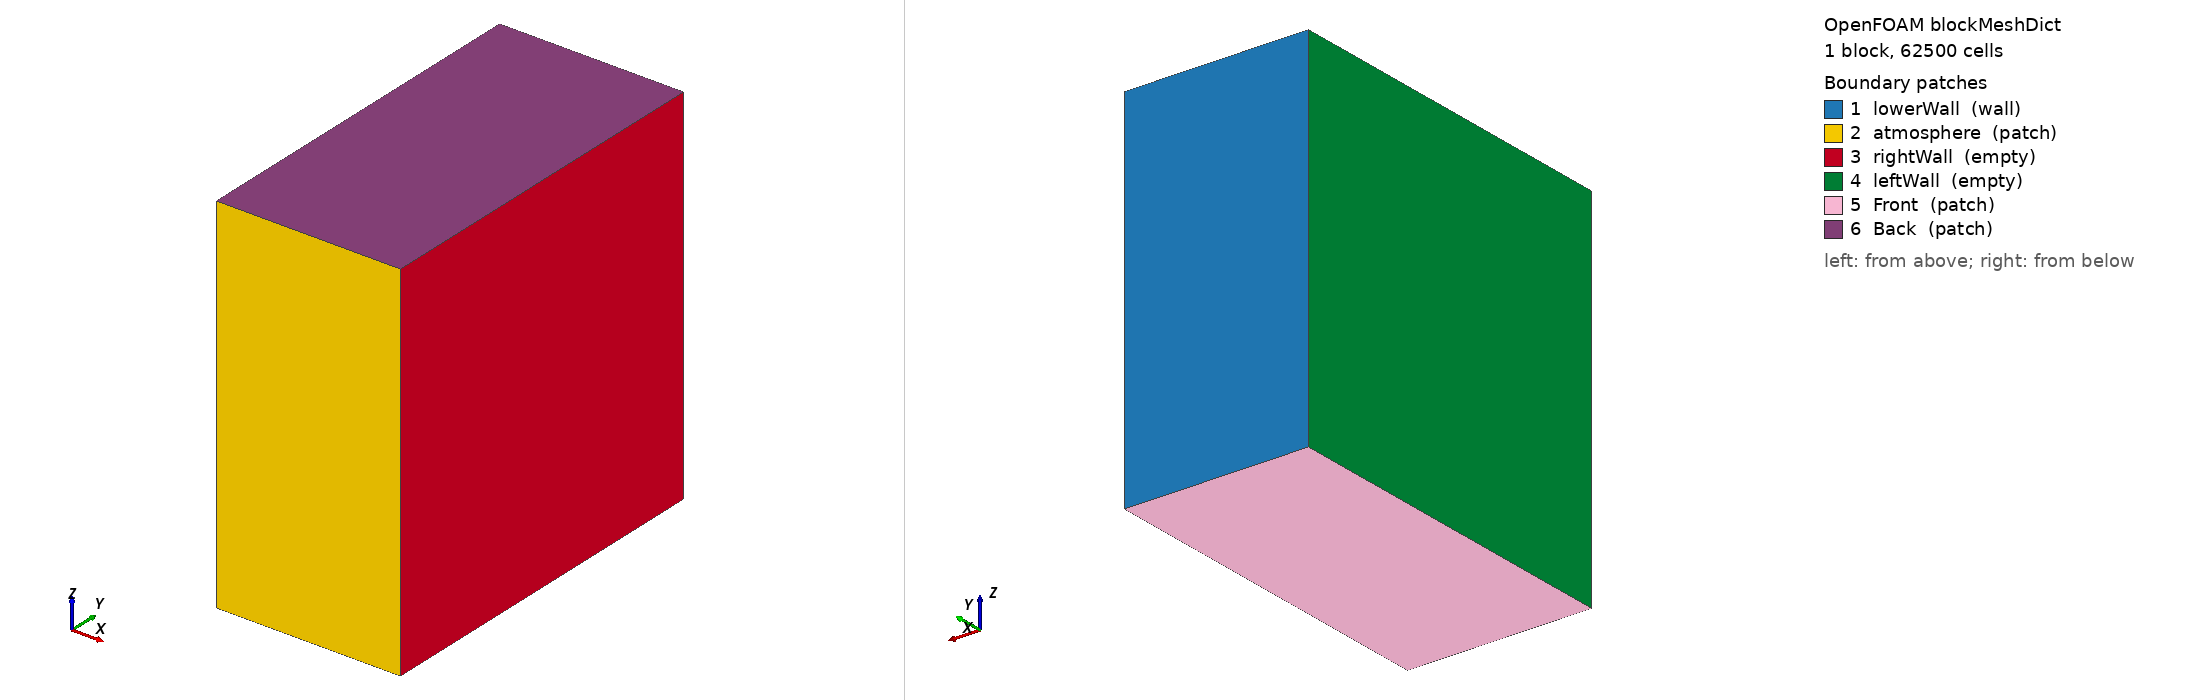

OpenFOAM case: the mesh blockMesh builds from blockMeshDict, 1 block(s), 62500 cells. Boundary patches (legend numbers): 1 lowerWall (wall), 2 atmosphere (patch), 3 rightWall (empty), 4 leftWall (empty), 5 Front (patch), 6 Back (patch). Left view from above one corner, right view from below the opposite corner. Boundary conditions: 0 field file(s) under 0/; 0 of 6 drawn patches have an entry in a shipped field file.

=== system/blockMeshDict ===
/*--------------------------------*- C++ -*----------------------------------*\
| =========                 |                                                 |
| \\      /  F ield         | OpenFOAM: The Open Source CFD Toolbox           |
|  \\    /   O peration     | Version:  3.10                                 |
|   \\  /    A nd           | Web:      www.OpenFOAM.org                      |
|    \\/     M anipulation  |                                                 |
\*---------------------------------------------------------------------------*/
FoamFile
{
    version     2.0;
    format      ascii;
    class       dictionary;
    object      blockMeshDict;
}
// * * * * * * * * * * * * * * * * * * * * * * * * * * * * * * * * * * * * * //

convertToMeters 1e-3;

vertices
(


    (-0.05 0 0)//0
    (0.05 0 0)//1
    (0.05 0.2 0)//2
    (-0.05 0.2 0)//3
    (-0.05 0 0.2)//4
    (0.05 0 0.2)//5
    (0.05 0.2 0.2)//6
    (-0.05 0.2 0.2)//7



);
blocks
(
    hex (0 1 2 3 4 5 6 7) (1 250 250) simpleGrading (1 1 1)		//REGION 1



);

edges
(
);

boundary
(

    lowerWall
    {
        type wall;
        faces
        (
            (3 7 6 2)

        );
    }

    atmosphere
    {
        type patch;
        faces
        (
            (1 5 4 0)
        );
    }
    rightWall
    {
        type empty;
        faces
        (
            (1 2 6 5)
	    
        );
    }
    leftWall
    {
        type empty;
        faces
        (
            (0 4 7 3)
        );
    }
    Front
    {
        type patch;
        faces
        (
            (0 3 2 1)
        );
    }
        Back
    {
        type patch;
        faces
        (
	    (5 6 7 4)
        );
    }
);

mergePatchPairs
(


);

// ************************************************************************* //


=== system/controlDict ===
/*--------------------------------*- C++ -*----------------------------------*\
| =========                 |                                                 |
| \\      /  F ield         | OpenFOAM: The Open Source CFD Toolbox           |
|  \\    /   O peration     | Version:  3.0.1                                 |
|   \\  /    A nd           | Web:      www.OpenFOAM.org                      |
|    \\/     M anipulation  |                                                 |
\*---------------------------------------------------------------------------*/
FoamFile
{
    version     2.0;
    format      ascii;
    class       dictionary;
    location    "system";
    object      controlDict;
}
// * * * * * * * * * * * * * * * * * * * * * * * * * * * * * * * * * * * * * //
libs
(
    "libROUNDSchemes.so" 
);

application     Flint_multiphaseEulerFoamD;

startFrom       latestTime;

startTime       0;

stopAt          endTime;

endTime         5e-7;

deltaT          5e-10;

writeControl    adjustableRunTime;

writeInterval   5.0e-9;

purgeWrite      0;

writeFormat     ascii;

writePrecision  10;

writeCompression uncompressed;

timeFormat      general;

timePrecision   10;

runTimeModifiable yes;

adjustTimeStep  yes;

maxCo           0.1;//0.1;
maxAlphaCo      0.1;

maxDeltaT       0.5e-10;


// ************************************************************************* //
